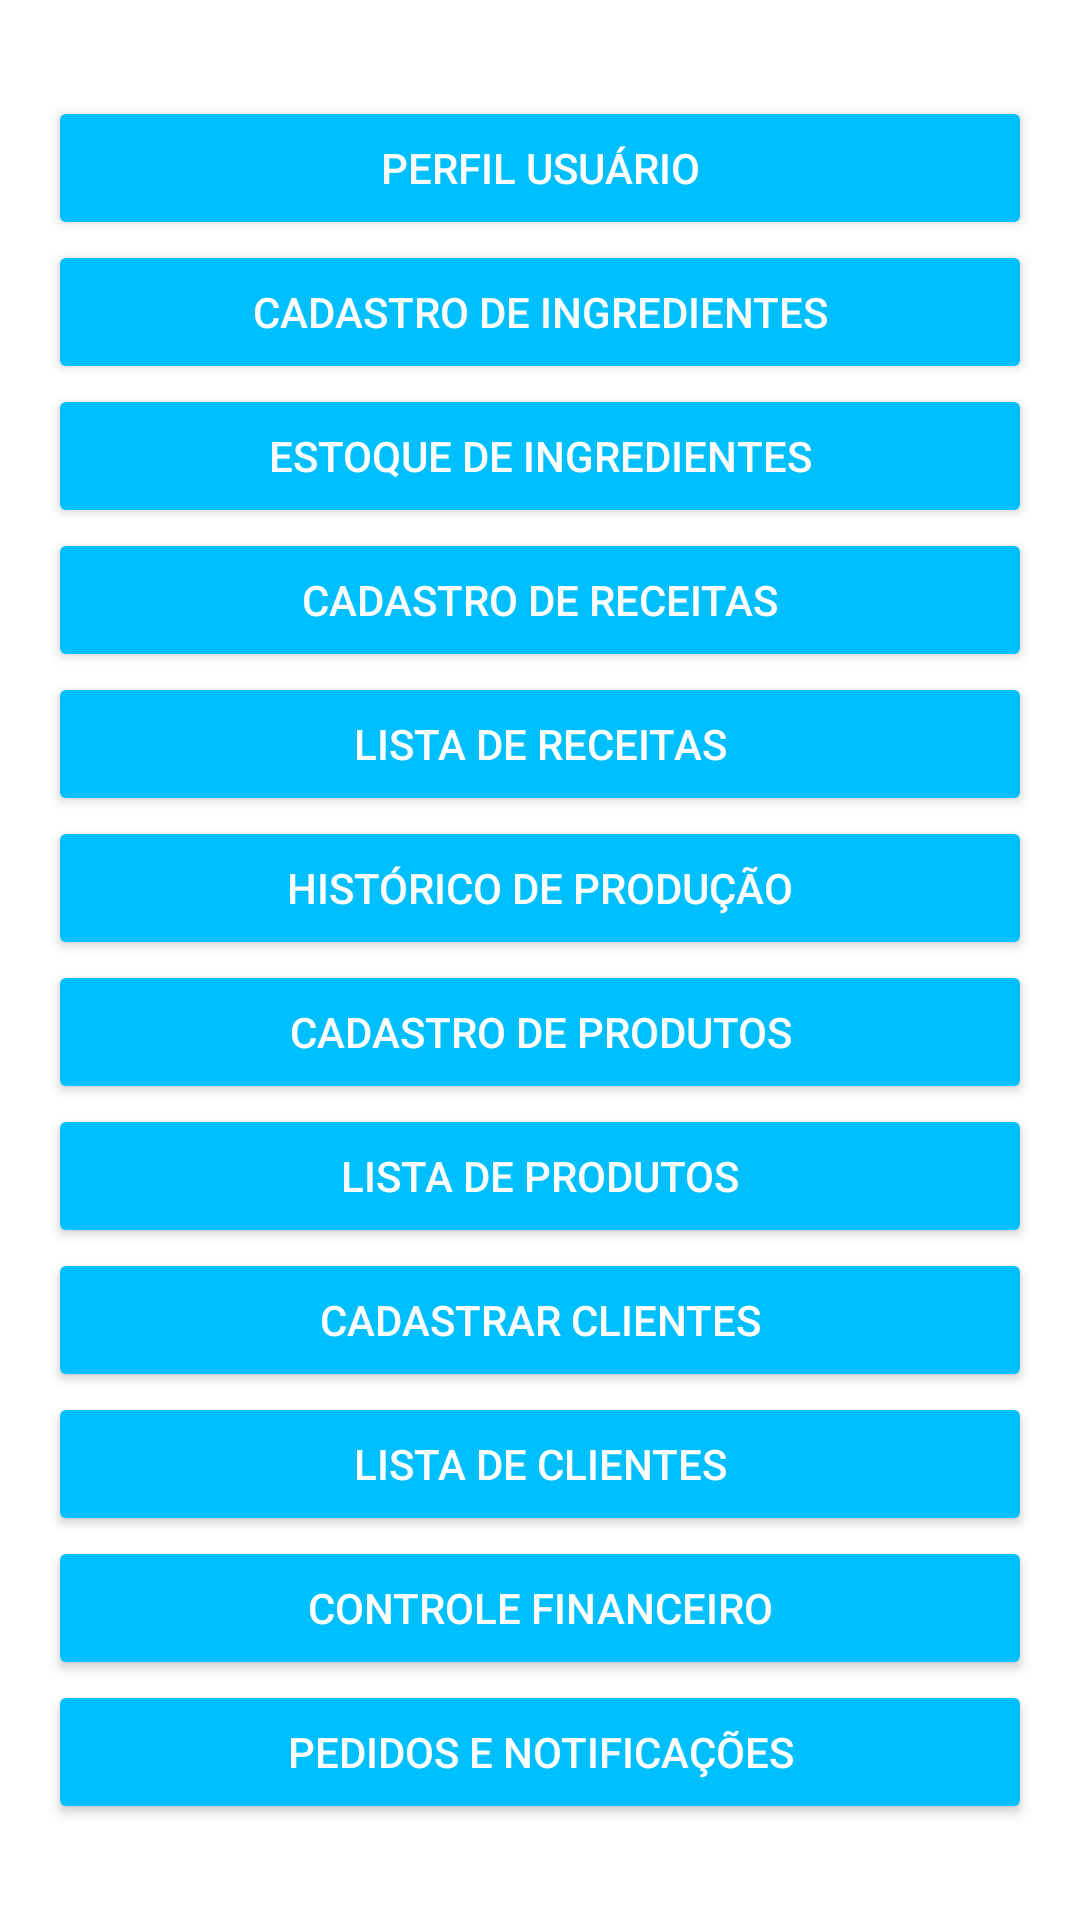

Produce the Android XML layout that renders to this screen, including the resource entries it uses.
<!-- AndroidManifest.xml: application theme Theme.CakeStock -->
<!-- res/layout/main.xml -->
<?xml version="1.0" encoding="utf-8"?>
<LinearLayout xmlns:android="http://schemas.android.com/apk/res/android"
    android:layout_width="match_parent"
    android:layout_height="match_parent"
    android:orientation="vertical"
    android:padding="16dp"
    android:gravity="center">

    <Button
        android:id="@+id/btnPerfilUsuario"
        android:layout_width="match_parent"
        android:layout_height="wrap_content"
        android:text="Perfil Usuário"
        android:backgroundTint="@color/DeepSkyBlue"
        android:textColor="@android:color/white" />

    <Button
        android:id="@+id/btnCadastroIngredientes"
        android:layout_width="match_parent"
        android:layout_height="wrap_content"
        android:text="Cadastro de Ingredientes"
        android:backgroundTint="@color/DeepSkyBlue"
        android:textColor="@android:color/white" />


    <Button
        android:id="@+id/btnControleEstoqueIngredientes"
        android:layout_width="match_parent"
        android:layout_height="wrap_content"
        android:text="Estoque de Ingredientes"
        android:backgroundTint="@color/DeepSkyBlue"
        android:textColor="@android:color/white" />

    <Button
        android:id="@+id/btnCadastroReceitas"
        android:layout_width="match_parent"
        android:layout_height="wrap_content"
        android:text="Cadastro de Receitas"
        android:backgroundTint="@color/DeepSkyBlue"
        android:textColor="@android:color/white" />

    <Button
        android:id="@+id/btnListaReceitas"
        android:layout_width="match_parent"
        android:layout_height="wrap_content"
        android:text="Lista de Receitas"
        android:backgroundTint="@color/DeepSkyBlue"
        android:textColor="@android:color/white" />

    <Button
        android:id="@+id/btnHistoricoProducao"
        android:layout_width="match_parent"
        android:layout_height="wrap_content"
        android:text="Histórico de Produção"
        android:layout_centerInParent="true"
        android:backgroundTint="@color/DeepSkyBlue"
        android:textColor="@android:color/white" />

    <Button
        android:id="@+id/btnCadastroProduto"
        android:layout_width="match_parent"
        android:layout_height="wrap_content"
        android:text="Cadastro de Produtos"
        android:backgroundTint="@color/DeepSkyBlue"
        android:textColor="@android:color/white" />

    <Button
        android:id="@+id/btnListaProdutos"
        android:layout_width="match_parent"
        android:backgroundTint="@color/DeepSkyBlue"
        android:textColor="@android:color/white"
        android:layout_height="wrap_content"
        android:text="Lista de Produtos" />

    <Button
        android:backgroundTint="@color/DeepSkyBlue"
        android:textColor="@android:color/white"
        android:id="@+id/btnCadastroCliente"
        android:layout_width="match_parent"
        android:layout_height="wrap_content"
        android:text="Cadastrar Clientes" />

    <Button
        android:backgroundTint="@color/DeepSkyBlue"
        android:textColor="@android:color/white"
        android:id="@+id/btnListaClientes"
        android:layout_width="match_parent"
        android:layout_height="wrap_content"
        android:text="Lista de Clientes" />

    <Button
        android:id="@+id/btnControleFinanceiro"
        android:layout_width="match_parent"
        android:layout_height="wrap_content"
        android:text="Controle Financeiro"
        android:backgroundTint="@color/DeepSkyBlue"
        android:textColor="@android:color/white" />


    <Button
        android:id="@+id/btnControlePedidos"
        android:layout_width="match_parent"
        android:layout_height="wrap_content"
        android:text="Pedidos e Notificações"
        android:backgroundTint="@color/DeepSkyBlue"
        android:textColor="@android:color/white" />

</LinearLayout>
<!-- resources referenced by this layout -->
<resources>
  <color name="DeepSkyBlue">#00BFFF</color>
  <style name="Theme.CakeStock" parent="Theme.MaterialComponents.DayNight.NoActionBar">
          <item name="android:statusBarColor">@color/DeepSkyBlue</item>
      </style>
</resources>
